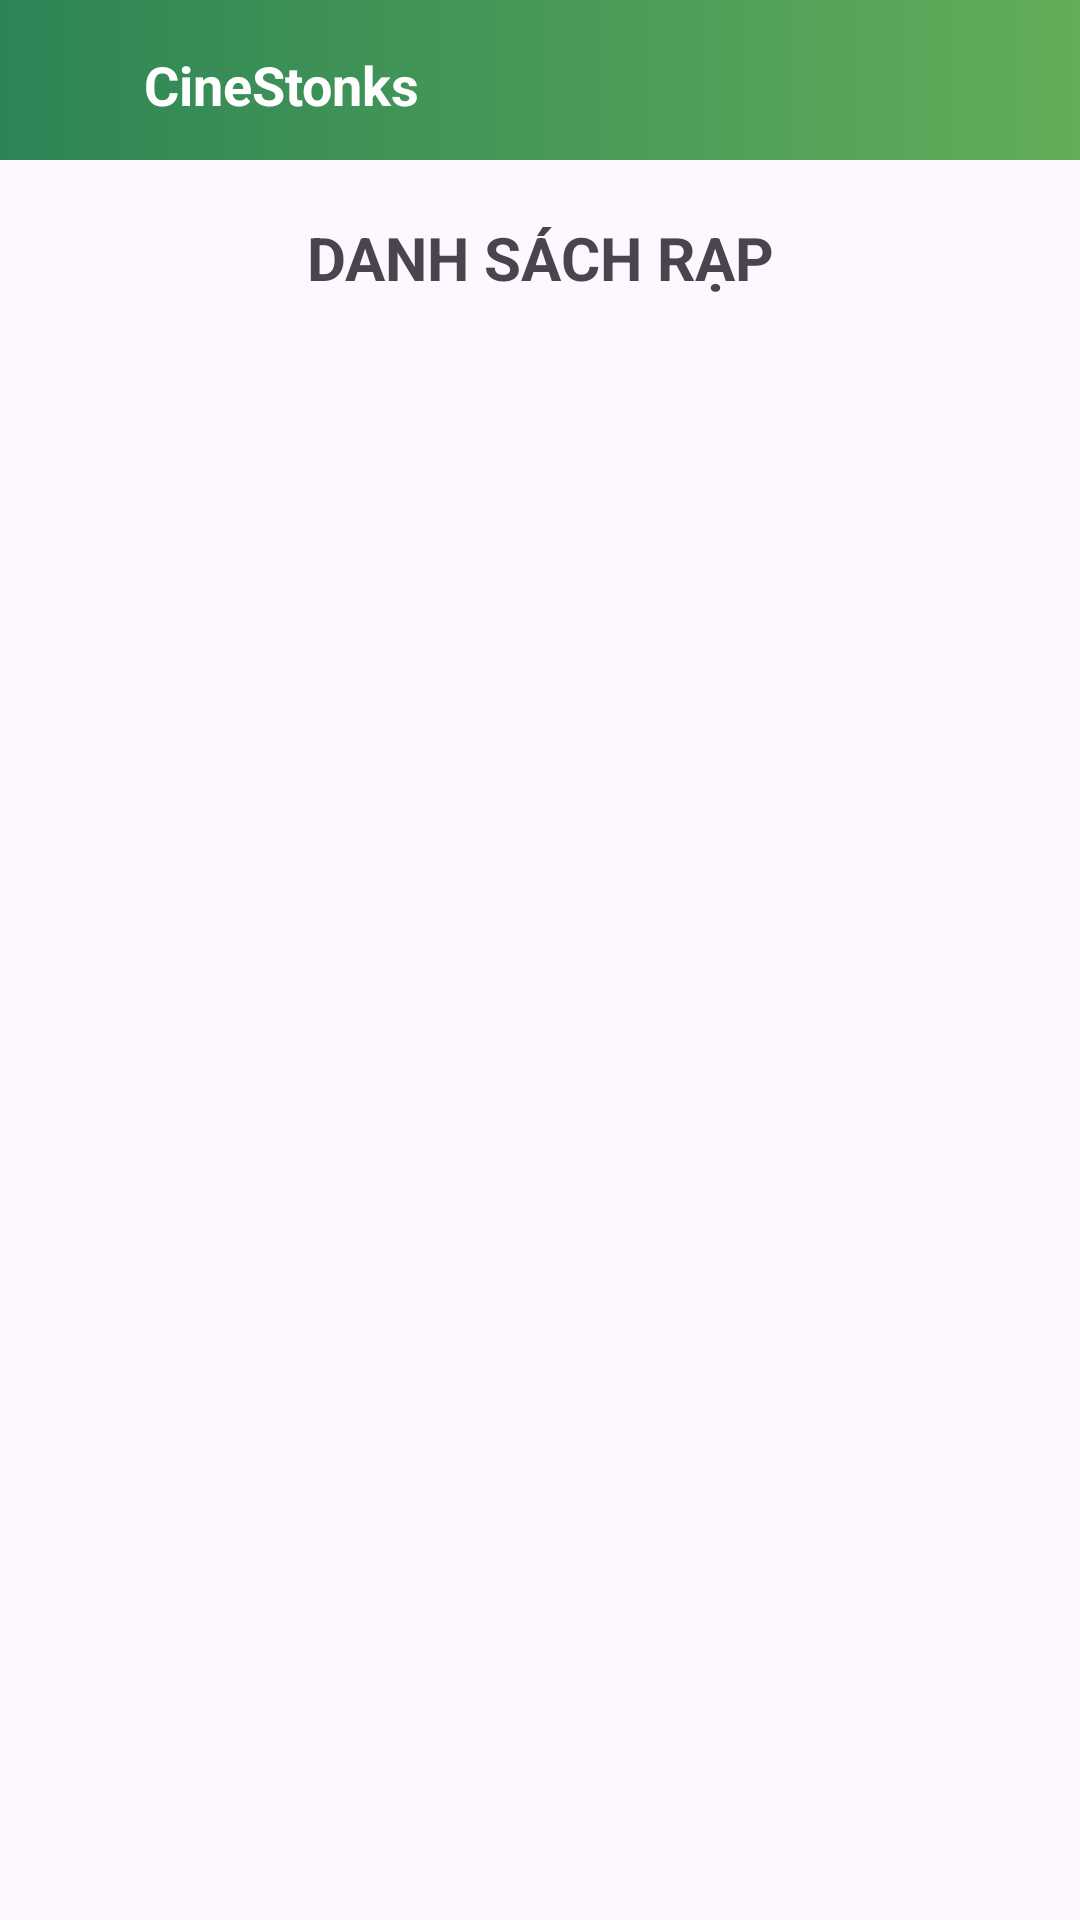

Android layout source for this screen:
<!-- AndroidManifest.xml: application theme Theme.CineStonks -->
<!-- res/layout/list_cinema.xml -->
<?xml version="1.0" encoding="utf-8"?>
<LinearLayout xmlns:android="http://schemas.android.com/apk/res/android"
    android:layout_width="match_parent"
    android:layout_height="match_parent"
    xmlns:tools="http://schemas.android.com/tools"
    xmlns:app="http://schemas.android.com/apk/res-auto"
    android:orientation="vertical">

    <LinearLayout
        android:layout_width="match_parent"
        android:layout_height="wrap_content"
        android:padding="16dp"
        android:gravity="center_vertical"
        android:background="@drawable/bg_actionbar_up">
        <ImageView
            android:id="@+id/iv_back"
            android:layout_width="24dp"
            android:layout_height="24dp"
            android:src="@drawable/ic_back"
            app:tint="@color/white"
            tools:ignore="ContentDescription" />
        <TextView
            android:layout_width="wrap_content"
            android:layout_height="wrap_content"
            android:text="CineStonks"
            android:textStyle="bold"
            android:textSize="18sp"
            android:textColor="@color/white"
            android:layout_marginStart="8dp"/>
    </LinearLayout>
    <TextView
        android:layout_width="match_parent"
        android:layout_height="wrap_content"
        android:text="DANH SÁCH RẠP"
        android:gravity="center"
        android:textSize="20sp"
        android:padding="16dp"
        android:textStyle="bold" />

    <androidx.recyclerview.widget.RecyclerView
        android:id="@+id/rv_rap"
        android:layout_width="match_parent"
        android:layout_height="match_parent" />

</LinearLayout>
<!-- resources referenced by this layout -->
<resources>
  <color name="white">#FFFFFFFF</color>
  <!-- drawable bg_actionbar_up (drawable) -->
  <?xml version="1.0" encoding="utf-8"?>
  <layer-list xmlns:android="http://schemas.android.com/apk/res/android">
      <item android:bottom="3dp">
          <shape>
              <gradient
                  android:angle="180"
                  android:endColor="#2d8556"
                  android:startColor="#63ad59" />
          </shape>
      </item>
  </layer-list>
  <style name="Theme.CineStonks" parent="Base.Theme.CineStonks" />
  <style name="Base.Theme.CineStonks" parent="Theme.Material3.DayNight.NoActionBar">
          
          
      </style>
</resources>
